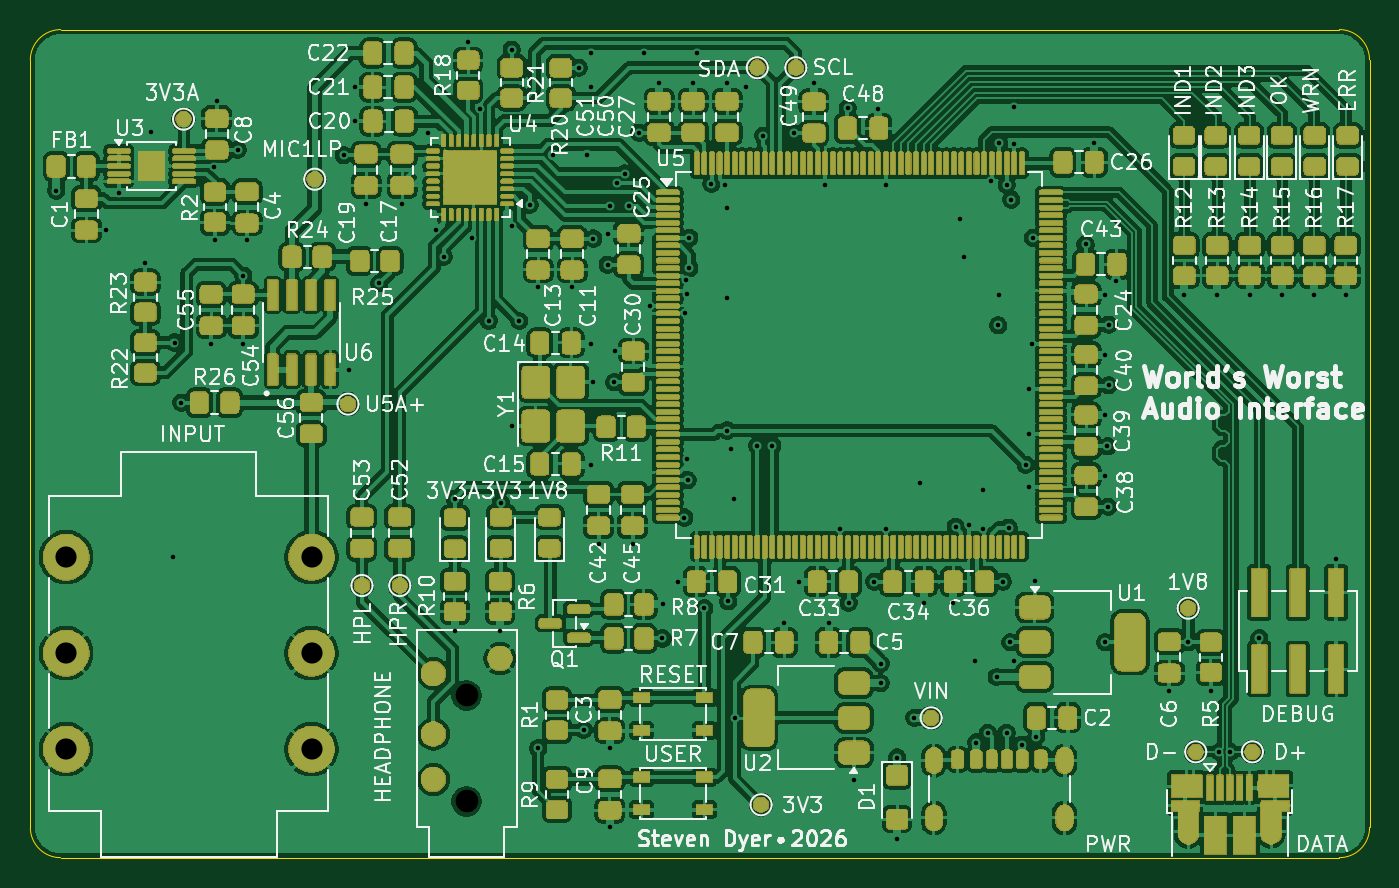
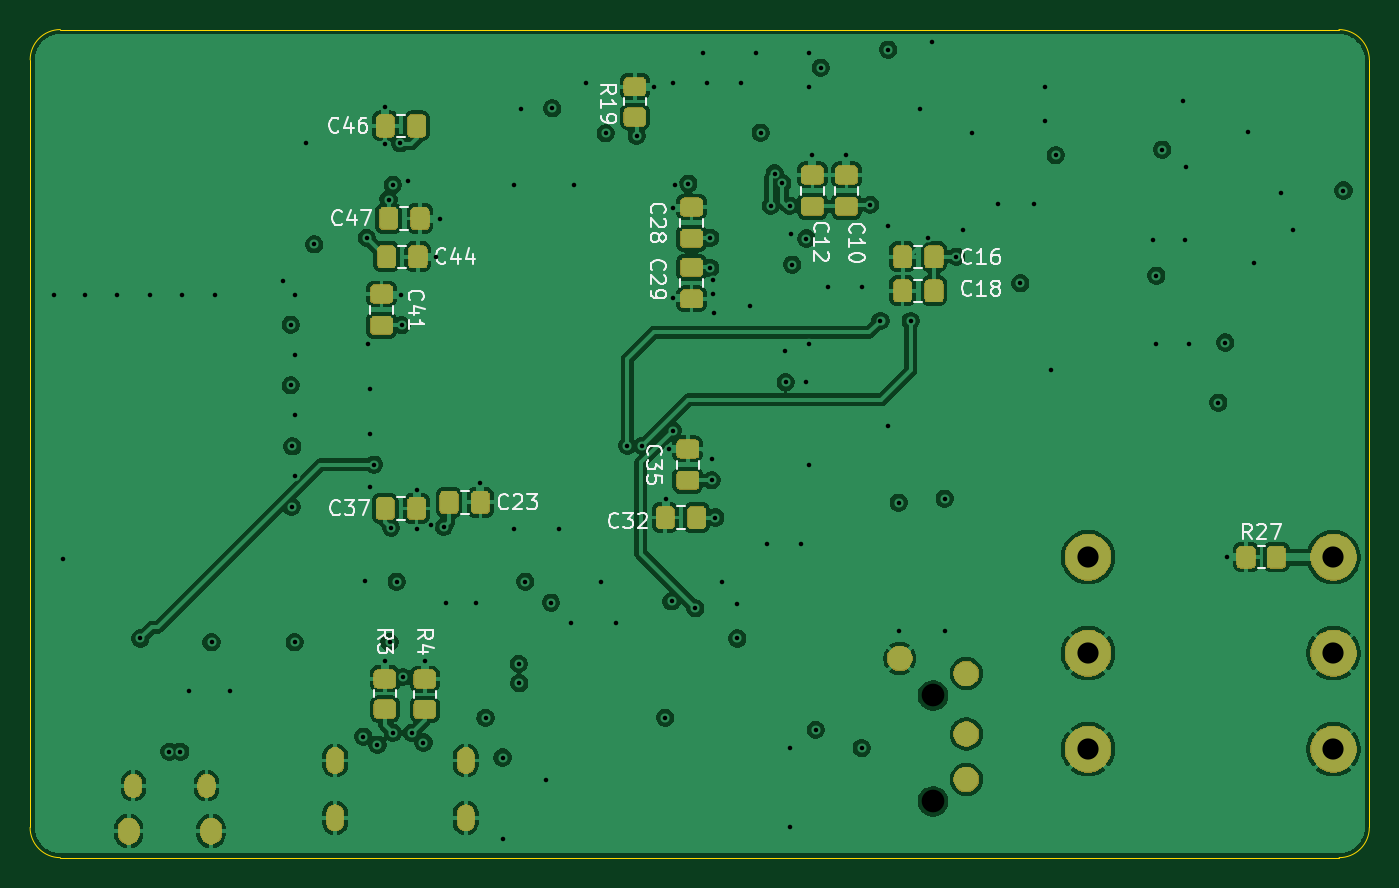
Circuit board: 12 layer files. Board 88.6 x 54.8 mm.
- bottom_copper: worlds-worst-audio-interface-BOTTOM_Cu.gbr (163227 bytes)
- bottom_mask: worlds-worst-audio-interface-B_Mask.gbr (79859 bytes)
- paste: worlds-worst-audio-interface-B_Paste.gbr (2892 bytes)
- bottom_silk: worlds-worst-audio-interface-B_Silkscreen.gbr (30600 bytes)
- outline: worlds-worst-audio-interface-Edge_Cuts.gbr (940 bytes)
- top_mask: worlds-worst-audio-interface-F_Mask.gbr (411381 bytes)
- paste: worlds-worst-audio-interface-F_Paste.gbr (16541 bytes)
- top_silk: worlds-worst-audio-interface-F_Silkscreen.gbr (180252 bytes)
- inner_copper: worlds-worst-audio-interface-GND_Cu.gbr (102532 bytes)
- drill: worlds-worst-audio-interface-NPTH.drl (362 bytes)
- drill: worlds-worst-audio-interface-PTH.drl (3640 bytes)
- top_copper: worlds-worst-audio-interface-TOP_Cu.gbr (538973 bytes)

=== bottom_copper: worlds-worst-audio-interface-BOTTOM_Cu.gbr (163227 bytes, source omitted) ===
=== bottom_mask: worlds-worst-audio-interface-B_Mask.gbr (79859 bytes, source omitted) ===
=== paste: worlds-worst-audio-interface-B_Paste.gbr (2892 bytes, source withheld) ===
=== bottom_silk: worlds-worst-audio-interface-B_Silkscreen.gbr (30600 bytes, source omitted) ===
=== outline: worlds-worst-audio-interface-Edge_Cuts.gbr ===
%TF.GenerationSoftware,KiCad,Pcbnew,9.0.7*%
%TF.CreationDate,2026-08-16T14:43:19-02:30*%
%TF.ProjectId,worlds-worst-audio-interface,776f726c-6473-42d7-976f-7273742d6175,rev?*%
%TF.SameCoordinates,PX5916363PY6f94740*%
%TF.FileFunction,Profile,NP*%
%FSLAX46Y46*%
G04 Gerber Fmt 4.6, Leading zero omitted, Abs format (unit mm)*
G04 Created by KiCad (PCBNEW 9.0.7) date 2026-08-16 14:43:19*
%MOMM*%
%LPD*%
G01*
G04 APERTURE LIST*
%TA.AperFunction,Profile*%
%ADD10C,0.050000*%
%TD*%
G04 APERTURE END LIST*
D10*
X-3457Y52760786D02*
G75*
G02*
X2010757Y54775014I2028614J-14386D01*
G01*
X1999857Y0D02*
X86585756Y0D01*
X88585757Y2000000D02*
X88580851Y52767389D01*
X88585757Y2000002D02*
G75*
G02*
X86585756Y0I-2000000J-2D01*
G01*
X0Y2000000D02*
X-3457Y52760786D01*
X2000000Y0D02*
G75*
G02*
X-43Y2000000I-143J1999900D01*
G01*
X86585757Y54775000D02*
G75*
G02*
X88580864Y52775000I-5300J-2000400D01*
G01*
X86585357Y54775000D02*
X2008918Y54775000D01*
M02*

=== top_mask: worlds-worst-audio-interface-F_Mask.gbr (411381 bytes, source omitted) ===
=== paste: worlds-worst-audio-interface-F_Paste.gbr (16541 bytes, source omitted) ===
=== top_silk: worlds-worst-audio-interface-F_Silkscreen.gbr (180252 bytes, source omitted) ===
=== inner_copper: worlds-worst-audio-interface-GND_Cu.gbr (102532 bytes, source omitted) ===
=== drill: worlds-worst-audio-interface-NPTH.drl ===
M48
; DRILL file {KiCad 9.0.7} date 2026-08-16T14:42:56-0230
; FORMAT={-:-/ absolute / metric / decimal}
; #@! TF.CreationDate,2026-08-16T14:42:56-02:30
; #@! TF.GenerationSoftware,Kicad,Pcbnew,9.0.7
; #@! TF.FileFunction,NonPlated,1,4,NPTH
FMAT,2
METRIC
; #@! TA.AperFunction,NonPlated,NPTH,ComponentDrill
T1C1.500
%
G90
G05
T1
X28.861Y10.731
X28.861Y3.731
M30

=== drill: worlds-worst-audio-interface-PTH.drl ===
M48
; DRILL file {KiCad 9.0.7} date 2026-08-16T14:42:56-0230
; FORMAT={-:-/ absolute / metric / decimal}
; #@! TF.CreationDate,2026-08-16T14:42:56-02:30
; #@! TF.GenerationSoftware,Kicad,Pcbnew,9.0.7
; #@! TF.FileFunction,Plated,1,4,PTH
FMAT,2
METRIC
; #@! TA.AperFunction,Plated,PTH,ViaDrill
T1C0.300
; #@! TA.AperFunction,Plated,PTH,ComponentDrill
T2C0.600
; #@! TA.AperFunction,Plated,PTH,ComponentDrill
T3C0.650
; #@! TA.AperFunction,Plated,PTH,ComponentDrill
T4C0.700
; #@! TA.AperFunction,Plated,PTH,ComponentDrill
T5C1.400
%
G90
G05
T1
X1.711Y44.125
X5.036Y41.5
X5.861Y43.95
X7.611Y39.352
X8.011Y48.0
X9.411Y19.875
X9.536Y34.075
X9.986Y30.1
X11.961Y34.0
X12.136Y45.675
X12.211Y40.85
X12.336Y50.05
X13.711Y46.825
X14.086Y38.5
X14.086Y34.0
X14.336Y40.85
X20.736Y46.475
X21.086Y32.275
X21.461Y50.975
X21.486Y48.725
X22.212Y43.234
X23.086Y38.0
X24.586Y43.25
X26.286Y47.924
X26.861Y41.55
X27.336Y39.75
X28.086Y23.75
X28.086Y15.0
X28.96Y53.948
X29.211Y41.0
X29.711Y49.509
X30.336Y35.5
X31.086Y15.0
X31.127Y23.485
X31.836Y53.45
X31.836Y41.75
X31.836Y28.55
X32.335Y35.5
X33.019Y43.183
X33.586Y37.75
X33.586Y7.25
X34.586Y46.5
X35.836Y37.75
X36.286Y52.25
X36.611Y8.45
X36.836Y46.5
X37.086Y53.25
X37.086Y51.0
X37.086Y34.0
X37.086Y26.0
X37.236Y40.95
X37.236Y31.45
X37.586Y20.725
X38.186Y39.225
X38.23Y41.25
X38.336Y43.125
X38.336Y7.25
X38.336Y2.0
X38.611Y31.45
X38.661Y33.5
X38.836Y44.625
X39.336Y45.25
X39.586Y43.125
X39.836Y20.725
X40.261Y47.95
X40.586Y53.25
X40.961Y36.5
X41.586Y51.25
X41.811Y14.5
X41.836Y16.75
X42.836Y18.25
X43.261Y22.5
X43.336Y36.0
X43.392Y38.224
X43.436Y37.275
X43.461Y26.375
X43.486Y24.975
X43.586Y41.0
X43.586Y39.0
X43.836Y51.25
X44.086Y53.25
X44.586Y16.5
X45.047Y44.583
X45.961Y44.525
X46.086Y51.25
X46.086Y28.25
X46.088Y43.003
X46.088Y37.003
X46.156Y16.954
X46.338Y27.003
X46.533Y23.753
X46.586Y9.25
X47.333Y50.997
X48.086Y27.25
X48.461Y47.75
X49.086Y27.25
X49.836Y15.5
X50.511Y47.925
X50.836Y18.25
X51.836Y51.25
X52.586Y44.5
X52.836Y15.5
X53.586Y21.75
X54.061Y49.575
X54.128Y16.861
X54.485Y5.135
X55.836Y18.25
X56.086Y49.5
X56.236Y11.55
X56.261Y12.825
X56.586Y44.5
X56.586Y21.75
X57.336Y6.625
X57.336Y1.25
X58.461Y9.25
X58.833Y24.753
X59.123Y16.856
X61.048Y16.834
X61.211Y21.875
X61.489Y42.25
X61.737Y39.747
X62.086Y22.0
X62.479Y13.004
X62.568Y7.616
X62.983Y24.345
X63.011Y21.75
X63.336Y8.25
X63.568Y44.784
X63.921Y11.95
X64.011Y35.225
X64.083Y37.247
X64.086Y47.25
X64.336Y18.25
X64.586Y44.5
X64.586Y8.25
X64.711Y21.825
X64.811Y14.25
X64.876Y43.527
X65.083Y49.653
X65.083Y13.003
X65.086Y47.175
X65.611Y7.475
X65.836Y26.0
X66.086Y31.0
X66.086Y28.0
X66.086Y24.5
X66.236Y34.0
X66.311Y41.0
X66.439Y18.292
X66.536Y8.0
X69.8Y40.568
X70.336Y47.25
X71.086Y37.25
X71.086Y33.25
X71.086Y29.25
X71.086Y25.25
X71.086Y14.25
X71.244Y27.211
X71.291Y23.205
X71.336Y35.25
X71.336Y31.25
X71.836Y38.144
X75.336Y11.0
X76.336Y37.25
X76.586Y14.25
X78.086Y11.0
X78.505Y37.25
X78.646Y7.0
X79.376Y7.0
X80.661Y37.25
X81.296Y14.5
X82.811Y37.25
X84.936Y37.25
X86.377Y19.746
X87.011Y37.25
T5
X2.371Y19.875
X2.371Y13.525
X2.371Y7.175
X18.601Y19.875
X18.601Y13.525
X18.601Y7.175
T2
G00X59.766Y6.729
M15
G01X59.766Y6.129
M16
G05
G00X59.766Y2.929
M15
G01X59.766Y2.329
M16
G05
G00X68.406Y6.729
M15
G01X68.406Y6.129
M16
G05
G00X68.406Y2.929
M15
G01X68.406Y2.329
M16
G05
T3
G00X76.916Y4.555
M15
G01X76.916Y4.955
M16
G05
G00X81.756Y4.555
M15
G01X81.756Y4.955
M16
G05
T4
G00X26.661Y11.781
M15
G01X26.661Y12.581
M16
G05
G00X26.661Y7.781
M15
G01X26.661Y8.581
M16
G05
G00X26.661Y4.781
M15
G01X26.661Y5.581
M16
G05
G00X31.061Y12.781
M15
G01X31.061Y13.581
M16
G05
G00X76.606Y1.505
M15
G01X76.606Y2.005
M16
G05
G00X82.066Y1.505
M15
G01X82.066Y2.005
M16
G05
M30

=== top_copper: worlds-worst-audio-interface-TOP_Cu.gbr (538973 bytes, source omitted) ===
